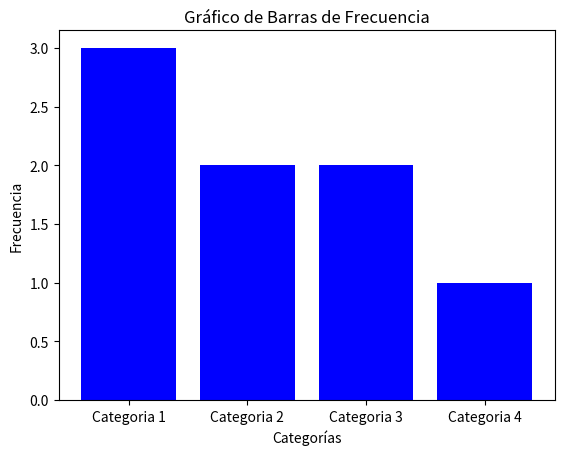

Write the Python code that produced this figure.
from collections import Counter
import matplotlib.pyplot as plt


# Datos para el gráfico de barras
categorias = ['Categoria 1', 'Categoria 2', 'Categoria 3', 'Categoria 1', 'Categoria 2', 'Categoria 3', 'Categoria 1', 'Categoria 4']
# Suponiendo que estas son tus categorías

# Contar la frecuencia de cada categoría
frecuencia = Counter(categorias)

# Obtener las categorías y las frecuencias por separado
categorias = list(frecuencia.keys())
valores = list(frecuencia.values())

# Crear el gráfico de barras
plt.bar(categorias, valores, color='blue')

# Añadir etiquetas y título
plt.xlabel('Categorías')
plt.ylabel('Frecuencia')
plt.title('Gráfico de Barras de Frecuencia')

# Mostrar el gráfico
plt.show()
